Run: headless pygame with SDL's dummy video driver; simulated clock (each Clock.tick advances the game by its frame time, no real sleeping); random seed 0; keys injected as events and as key.get_pressed() state; no mouse input.
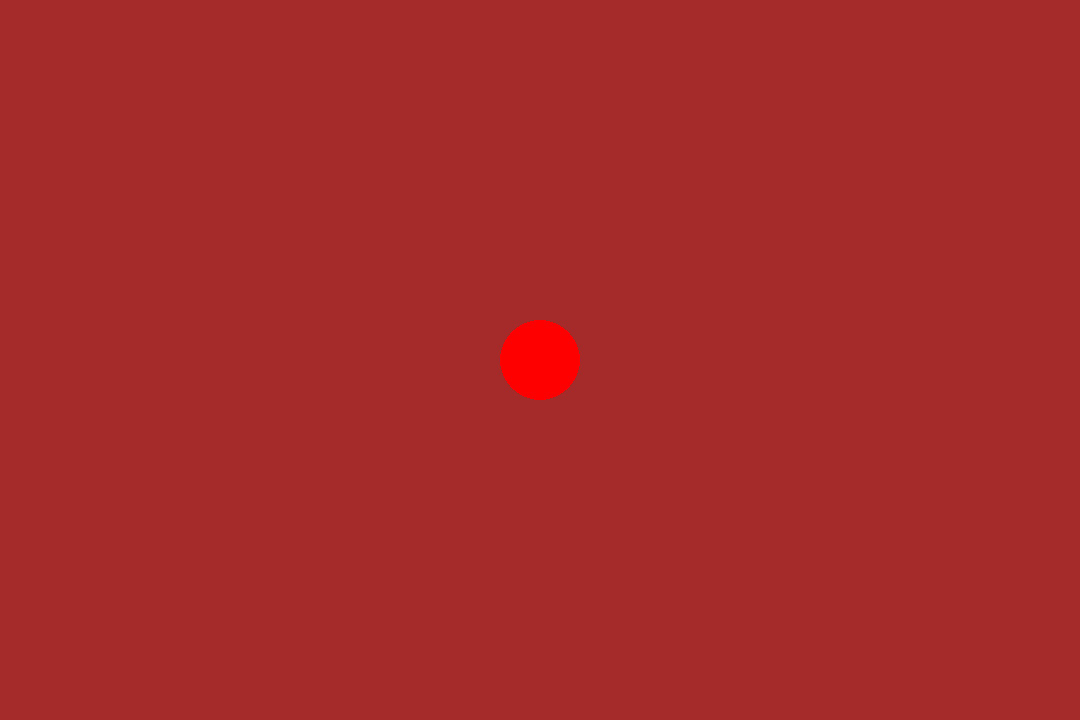
Frame 1 of 4 · flips 1–60 · no input
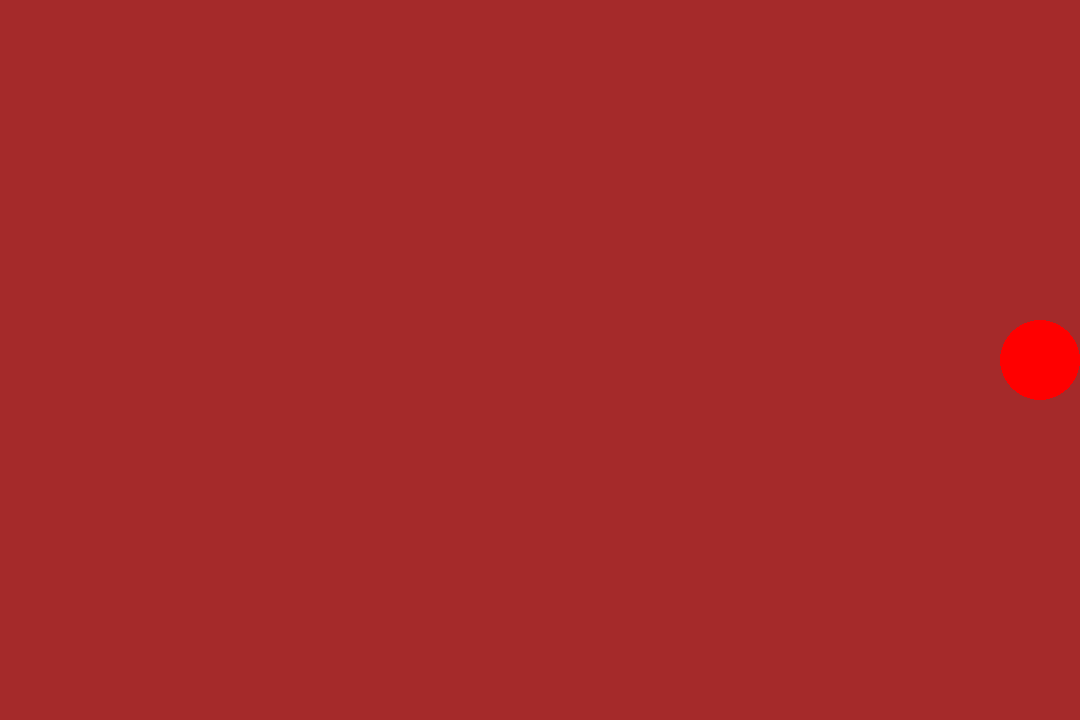
Frame 2 of 4 · flips 61–180 · tapped SPACE, RETURN · held RIGHT (→), D
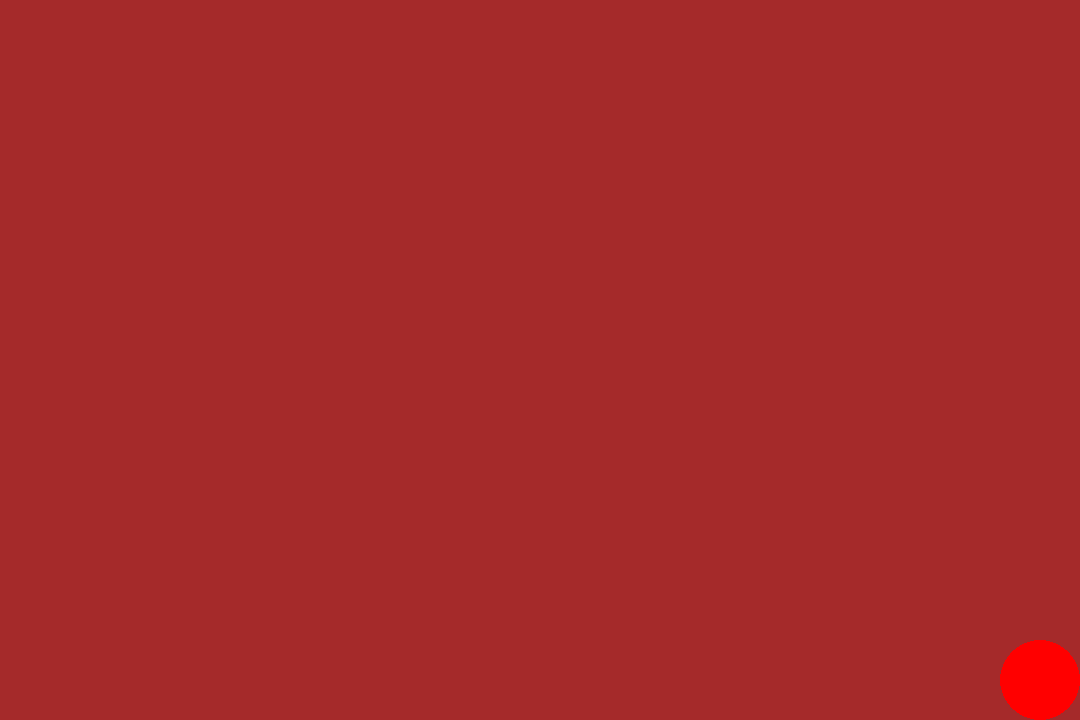
Frame 3 of 4 · flips 181–300 · held DOWN (↓), S
Frame 4 of 4 · flips 301–420 · held LEFT (←), A, UP (↑), W · screen unchanged from frame 3, image omitted

The pygame program that drew these frames:

import pygame

# pygame setup
pygame.init()
screen = pygame.display.set_mode((1080, 720))
clock = pygame.time.Clock()
running = True
dt = 0

player_pos = pygame.Vector2(screen.get_width() / 2, screen.get_height() / 2)
player_radius = 40

while running:
    for event in pygame.event.get():
        if event.type == pygame.QUIT:
            running = False

    screen.fill("brown")

    pygame.draw.circle(screen, "red", player_pos, player_radius)

    keys = pygame.key.get_pressed()
    player_speed = 300  # On peut ajuster la vitesse de notre perso

    if keys[pygame.K_z]:
        player_pos.y -= player_speed * dt
    if keys[pygame.K_s]:
        player_pos.y += player_speed * dt
    if keys[pygame.K_q]:
        player_pos.x -= player_speed * dt
    if keys[pygame.K_d]:
        player_pos.x += player_speed * dt

    # Permet de bloquer le joueur à la limite de la fenêtre
    player_pos.x = max(player_radius, min(player_pos.x, screen.get_width() - player_radius))
    player_pos.y = max(player_radius, min(player_pos.y, screen.get_height() - player_radius))

    pygame.display.flip()
    dt = clock.tick(60) / 1000

pygame.quit()
